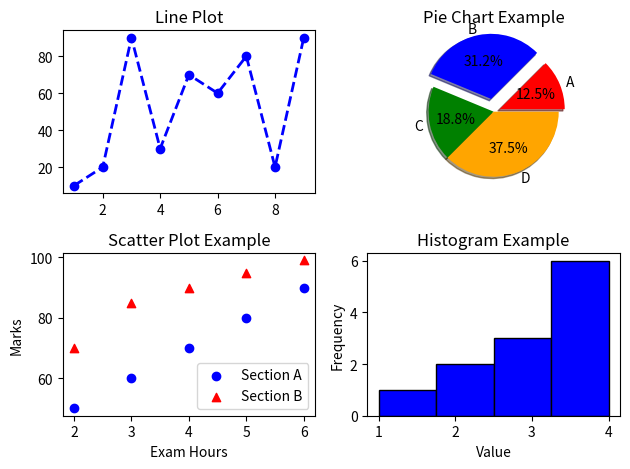

Generate this figure with matplotlib: (Note: this script raises an exception after producing the figure.)
import matplotlib.pyplot as plt

x = [1,2,3,4,5,6,7,8,9]
y = [10,20,90,30,70,60,80,20,90]

plt.subplot(2, 2, 1) # 2 rows, 2 columns, 1st plot
plt.plot(x, y, color='blue', linestyle='--', linewidth=2, marker='o', label='2025 sales data')
plt.title('Line Plot')

plt.subplot(2, 2, 2) # 2 rows, 2 columns, 2nd plot
categories = ['A', 'B', 'C', 'D']
values = [10, 25, 15, 30]
plt.pie(values, labels=categories, autopct='%1.1f%%', colors=['red', 'blue', 'green', 'orange'], explode=(0.1, 0.2, 0, 0), shadow=True)
plt.title("Pie Chart Example")


plt.subplot(2, 2, 3) # 2 rows, 2 columns, 3rd plot
section_a_marks = [50, 60, 70, 80, 90]
section_b_marks = [70, 85, 90, 95, 99]  
exam_hours = [2, 3, 4, 5, 6]
plt.scatter(exam_hours, section_a_marks, color='blue', label='Section A', marker='o')
plt.scatter(exam_hours, section_b_marks , color='red', label='Section B', marker='^')
plt.title("Scatter Plot Example")   
plt.xlabel("Exam Hours")
plt.ylabel("Marks")
plt.legend()


plt.subplot(2, 2, 4) # 2 rows, 2 columns, 4th plot
data = [1, 2, 2, 3, 3, 3, 4, 4, 4, 4,4,4]
plt.hist(data, bins=4, color='blue', edgecolor='black') 
plt.title("Histogram Example")
plt.xlabel("Value")
plt.ylabel("Frequency")
plt.tight_layout() # Adjusts the spacing between subplots


# plt.savefig('file name with extension', dpi= number, quality=number, optimize=True/False, bbox_inches='tight') # is se apne graph ko save kar sakte hai
# dpi = dot pr inches = resolution of the saved image, quality is for jpeg images, optimize is for optimizing the file size, bbox_inches='tight' is for removing extra white space around the saved image.

# agar folder nahi hai to error aayega
plt.savefig('pic/my_plots.png', dpi=300, bbox_inches='tight')
plt.show()
# 2:00 to 2:06 wapis dekh leya 
